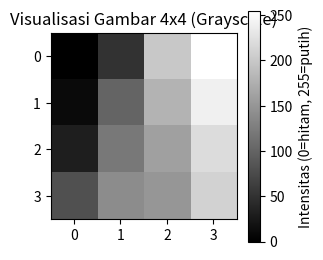

Generate this figure with matplotlib:
import numpy as np
import matplotlib.pyplot as plt

# Matriks gambar 4x4 (grayscale)
gambar = np.array([
    [0,   50, 200, 255],
    [10, 100, 180, 240],
    [30, 120, 160, 220],
    [80, 140, 150, 210]
])

plt.figure(figsize=(3,3))
plt.imshow(gambar, cmap='gray', vmin=0, vmax=255)
plt.title("Visualisasi Gambar 4x4 (Grayscale)")
plt.colorbar(label="Intensitas (0=hitam, 255=putih)")
plt.show()

# Tampilkan juga matrix-nya
print("Matriks gambar (angka intensitas pixel):\n", gambar)